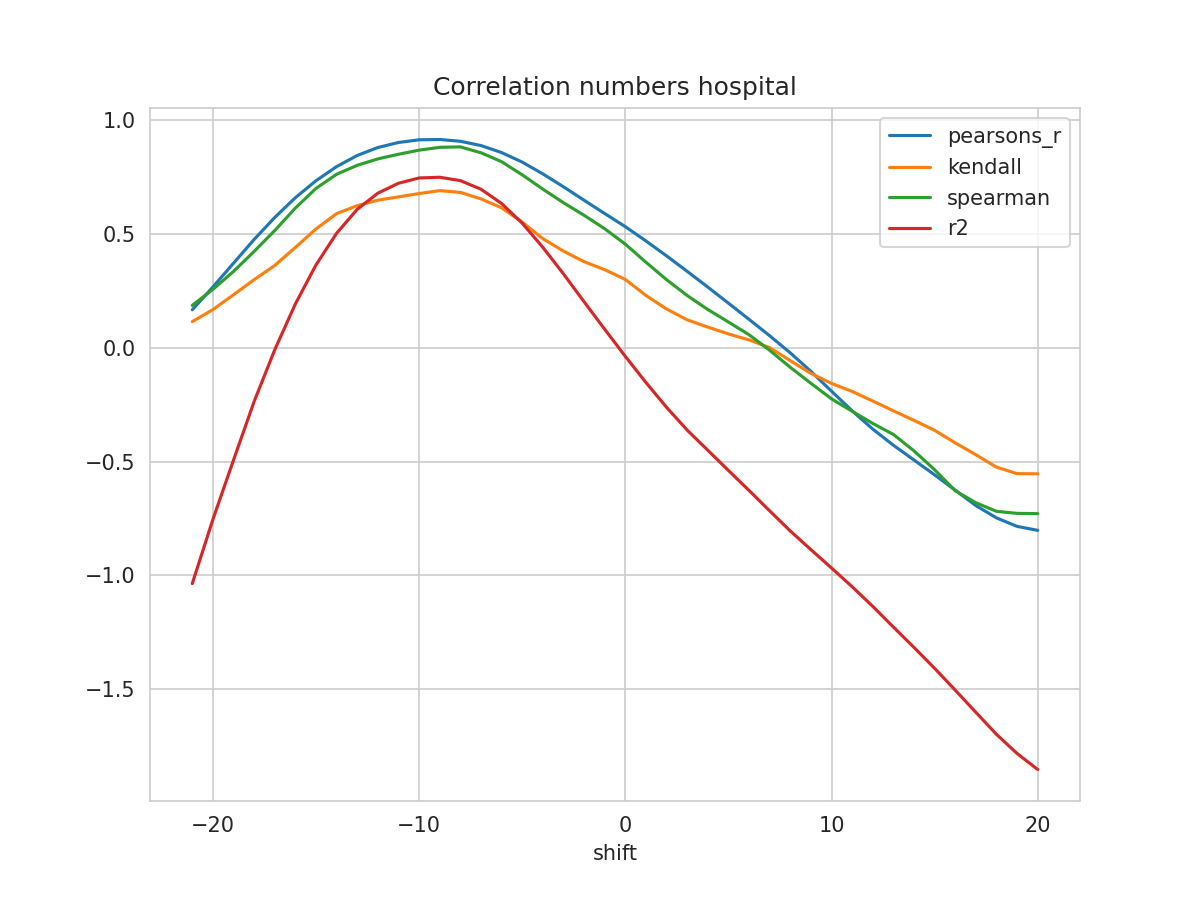

The table this chart was drawn from, first rows:
shift, N, pearsons_r, kendall, spearman, mse, explained_variance_score, r2, rmse
-21, 64, 0.1674, 0.1151, 0.1868, 0.03147, -0.8671, -1.036, 0.1774
-20, 65, 0.2673, 0.1681, 0.257, 0.0281, -0.6042, -0.7542, 0.1676
-19, 66, 0.3721, 0.2333, 0.3359, 0.0247, -0.3542, -0.4932, 0.1572
-18, 67, 0.4764, 0.2995, 0.4237, 0.02136, -0.1091, -0.2357, 0.1461
-17, 68, 0.573, 0.3622, 0.5157, 0.01803, 0.1085, -0.008326, 0.1343
-16, 69, 0.66, 0.4413, 0.6146, 0.01482, 0.3003, 0.193, 0.1217
-15, 70, 0.7345, 0.5228, 0.7008, 0.01191, 0.4618, 0.3645, 0.1091
-14, 71, 0.7966, 0.5898, 0.763, 0.009453, 0.5926, 0.5036, 0.09723
-13, 72, 0.8456, 0.625, 0.8023, 0.007534, 0.693, 0.6089, 0.0868
-12, 73, 0.8804, 0.649, 0.8305, 0.006215, 0.7626, 0.6798, 0.07883
-11, 74, 0.9025, 0.6636, 0.8508, 0.005392, 0.8062, 0.7233, 0.07343
-10, 75, 0.9144, 0.678, 0.8689, 0.004956, 0.8296, 0.7466, 0.0704
-9, 75, 0.9157, 0.6911, 0.8813, 0.004901, 0.8323, 0.7498, 0.07
-8, 75, 0.9079, 0.6831, 0.8833, 0.005198, 0.8171, 0.7349, 0.0721
-7, 75, 0.8891, 0.6547, 0.8574, 0.005934, 0.7795, 0.6973, 0.07703
-6, 75, 0.8583, 0.6153, 0.8182, 0.00714, 0.7179, 0.6344, 0.0845
-5, 75, 0.8163, 0.5527, 0.7605, 0.008782, 0.6332, 0.5478, 0.09371
-4, 75, 0.7646, 0.4798, 0.6975, 0.01079, 0.5289, 0.4417, 0.1039
-3, 75, 0.7079, 0.4252, 0.6379, 0.01298, 0.414, 0.3251, 0.1139
-2, 75, 0.6488, 0.3785, 0.5826, 0.01526, 0.2936, 0.2026, 0.1235
-1, 75, 0.5903, 0.3436, 0.5236, 0.0175, 0.1743, 0.08168, 0.1323
0, 75, 0.5326, 0.3006, 0.4558, 0.01971, 0.05658, -0.03739, 0.1404
1, 74, 0.4697, 0.2303, 0.3762, 0.02198, -0.0627, -0.1523, 0.1483
2, 73, 0.4043, 0.1709, 0.2997, 0.02419, -0.1786, -0.2613, 0.1555
3, 72, 0.3362, 0.1231, 0.23, 0.02629, -0.2879, -0.3615, 0.1622
4, 71, 0.267, 0.09123, 0.1686, 0.02823, -0.3866, -0.45, 0.168
5, 70, 0.1964, 0.06121, 0.1137, 0.03025, -0.4849, -0.539, 0.1739
6, 69, 0.1253, 0.03495, 0.05761, 0.03234, -0.5812, -0.6267, 0.1798
7, 68, 0.0532, 0.000889, -0.01072, 0.03451, -0.6781, -0.7164, 0.1858
8, 67, -0.02216, -0.05635, -0.0857, 0.03673, -0.7734, -0.8048, 0.1916
9, 66, -0.1034, -0.1124, -0.1558, 0.03887, -0.8625, -0.8868, 0.1972
10, 65, -0.1906, -0.1564, -0.2242, 0.04106, -0.9497, -0.9677, 0.2026
11, 64, -0.2768, -0.1916, -0.2787, 0.04337, -1.037, -1.05, 0.2082
12, 63, -0.3572, -0.2337, -0.3323, 0.04586, -1.127, -1.136, 0.2142
13, 62, -0.428, -0.2768, -0.3806, 0.04857, -1.22, -1.227, 0.2204
14, 61, -0.493, -0.3187, -0.4529, 0.05135, -1.311, -1.317, 0.2266
15, 60, -0.5583, -0.3625, -0.5358, 0.0542, -1.405, -1.409, 0.2328
16, 59, -0.6256, -0.4177, -0.6281, 0.05703, -1.502, -1.504, 0.2388
17, 58, -0.6933, -0.4698, -0.6809, 0.05958, -1.602, -1.602, 0.2441
18, 57, -0.7473, -0.5244, -0.7185, 0.06143, -1.699, -1.699, 0.2478
19, 56, -0.7847, -0.5529, -0.7275, 0.06293, -1.782, -1.783, 0.2509
20, 55, -0.8021, -0.5535, -0.7287, 0.06336, -1.85, -1.853, 0.2517
